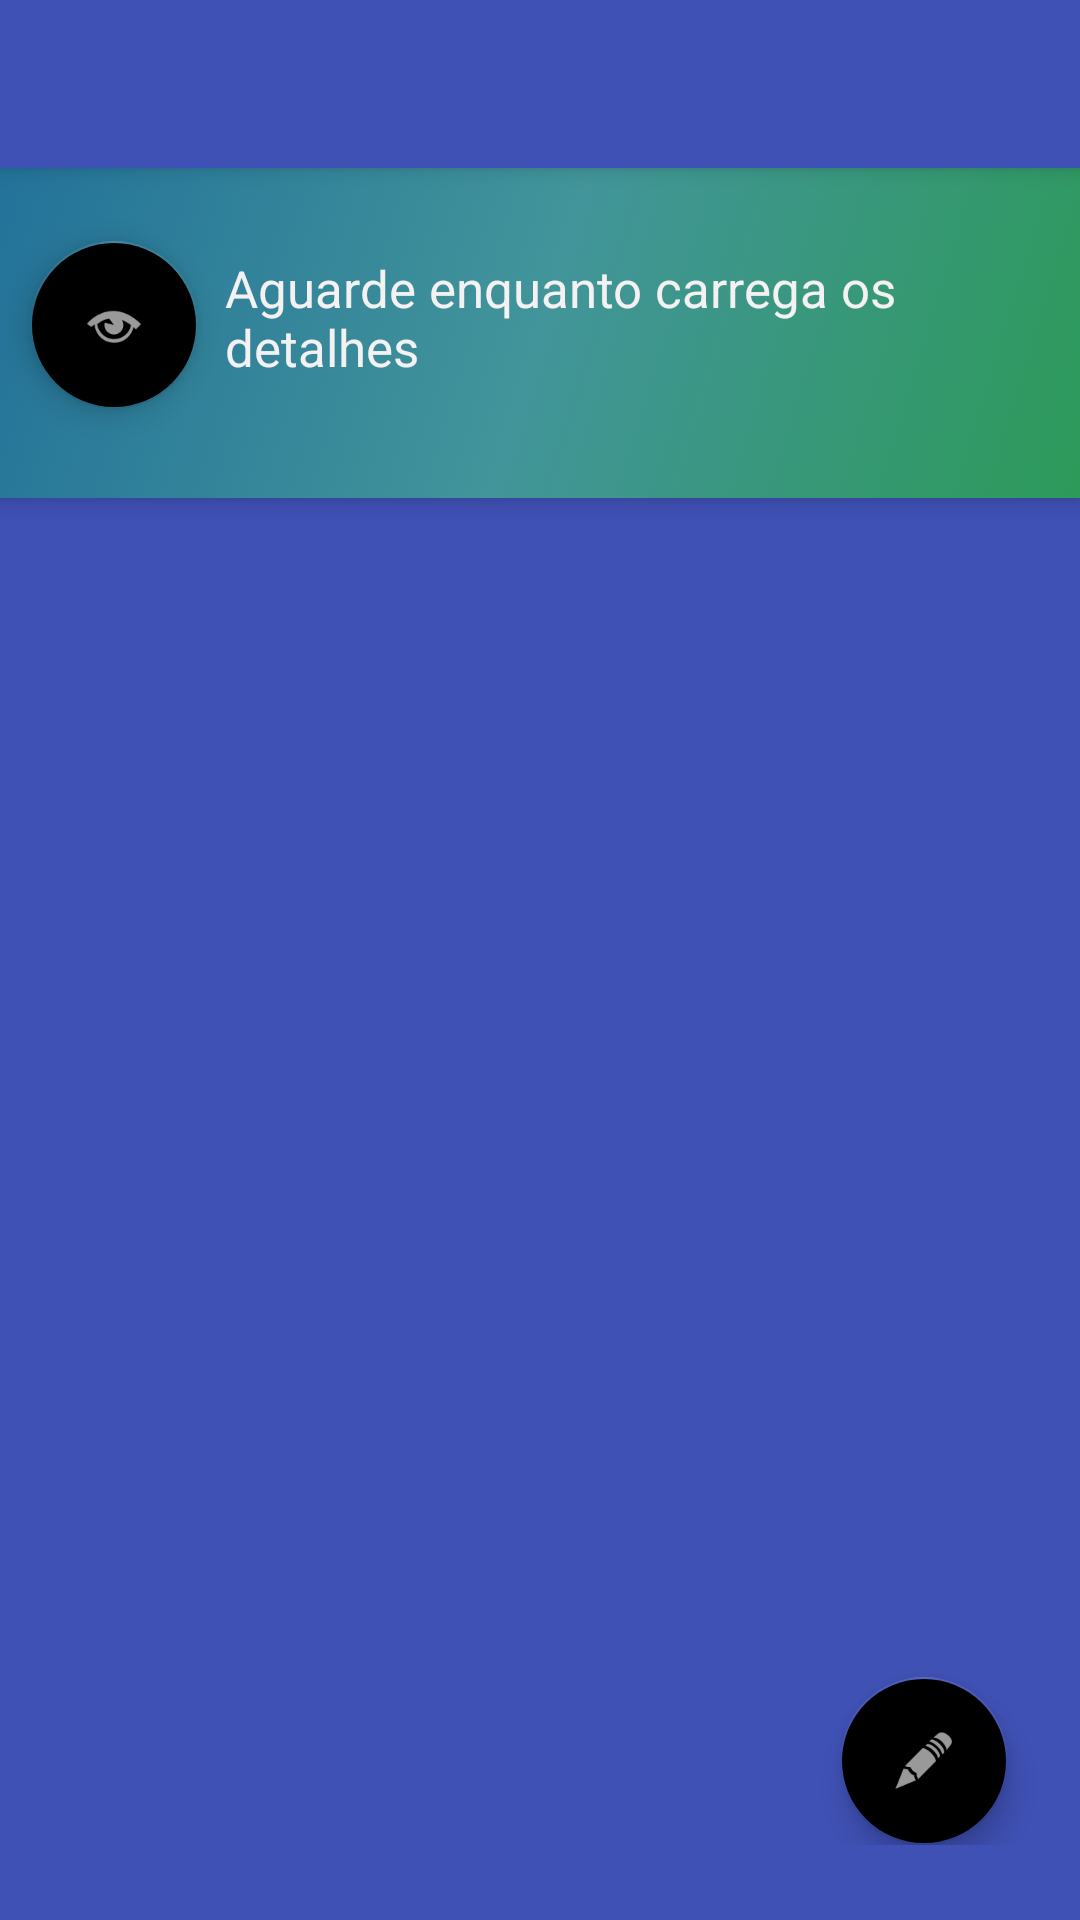

Android layout source for this screen:
<!-- AndroidManifest.xml: application theme AppTheme -->
<!-- res/layout/app_bar_detalhes.xml -->
<?xml version="1.0" encoding="utf-8"?>
<android.support.design.widget.CoordinatorLayout xmlns:android="http://schemas.android.com/apk/res/android"
    xmlns:app="http://schemas.android.com/apk/res-auto"
    xmlns:tools="http://schemas.android.com/tools"
    android:layout_width="match_parent"
    android:layout_height="match_parent"
    android:fitsSystemWindows="true"
    tools:context="com.example.juniorf.tcc.DetalhesActivity">

    <android.support.design.widget.AppBarLayout
        android:layout_width="match_parent"
        android:layout_height="wrap_content"
        android:theme="@style/AppTheme.AppBarOverlay">

        <android.support.v7.widget.Toolbar
            android:id="@+id/toolbar"
            android:layout_width="match_parent"
            android:layout_height="?attr/actionBarSize"
            android:background="?attr/colorPrimary"
            app:popupTheme="@style/AppTheme.PopupOverlay" />

    </android.support.design.widget.AppBarLayout>

    <include layout="@layout/content_detalhes" />


</android.support.design.widget.CoordinatorLayout>
<!-- res/layout/content_detalhes.xml (included above) -->
<?xml version="1.0" encoding="utf-8"?>
<RelativeLayout xmlns:android="http://schemas.android.com/apk/res/android"
    xmlns:app="http://schemas.android.com/apk/res-auto"
    xmlns:tools="http://schemas.android.com/tools"
    android:id="@+id/content_detalhes"
    android:layout_width="match_parent"
    android:layout_height="match_parent"
    android:background="@color/colorPrimary"
    android:backgroundTint="@color/colorPrimary"
    android:paddingBottom="@dimen/activity_vertical_margin"

    app:layout_behavior="@string/appbar_scrolling_view_behavior"
    tools:context="com.example.juniorf.tcc.DetalhesActivity">

    <LinearLayout
        android:id="@+id/first"
        android:layout_width="match_parent"
        android:layout_height="match_parent"
        android:orientation="vertical">

        <LinearLayout
            android:layout_width="match_parent"
            android:layout_height="wrap_content"
            android:background="@drawable/gradient_color"
            android:elevation="5dp"
            android:foregroundGravity="center"
            android:gravity="center_vertical"
            android:minHeight="110dp"
            android:orientation="horizontal"
            android:paddingBottom="5dp">


            <android.support.design.widget.FloatingActionButton
                android:id="@+id/detailsFloating"
                android:layout_width="wrap_content"
                android:layout_height="wrap_content"
                android:layout_gravity="center"
                android:layout_marginLeft="10dp"
                android:clickable="true"
                android:minWidth="10dp"
                app:backgroundTint="@color/blue"
                app:srcCompat="@android:drawable/ic_menu_view" />

            <LinearLayout
                android:id="@+id/botaoecabecalho"
                android:layout_width="wrap_content"
                android:layout_height="match_parent"
                android:foregroundGravity="center_vertical"
                android:orientation="horizontal"
                android:paddingLeft="7dp"
                android:paddingTop="1dp">

                <LinearLayout
                    android:id="@+id/cabecalho"
                    android:layout_width="wrap_content"
                    android:layout_height="match_parent"
                    android:foregroundGravity="center_vertical"
                    android:orientation="vertical"
                    android:paddingLeft="2dp"
                    android:paddingTop="5dp">

                    <TextView
                        android:id="@+id/nomeText"
                        android:layout_width="wrap_content"
                        android:layout_height="wrap_content"
                        android:text=""
                        android:textColor="@color/branco"
                        android:textSize="17sp" />

                    <TextView
                        android:id="@+id/telefoneText"
                        android:layout_width="wrap_content"
                        android:layout_height="wrap_content"
                        android:text="Aguarde enquanto carrega os detalhes"
                        android:textColor="@color/branco"
                        android:textSize="17sp" />

                    <TextView
                        android:id="@+id/ratingText"
                        android:layout_width="match_parent"
                        android:layout_height="wrap_content"
                        android:text=""
                        android:textColor="@color/branco"
                        android:textSize="17sp" />

                </LinearLayout>

            </LinearLayout>
        </LinearLayout>


        <LinearLayout

            android:layout_width="match_parent"
            android:layout_height="wrap_content"
            android:orientation="vertical"
            android:weightSum="1">


            <RelativeLayout
                android:layout_width="match_parent"
                android:layout_height="wrap_content"
                android:orientation="horizontal"
                android:paddingLeft="4dp"
                android:paddingRight="4dp"
                android:paddingTop="5dp">

                

                <ExpandableListView
                    android:id="@+id/listView"
                    android:layout_width="match_parent"
                    android:layout_height="match_parent"
                    android:layout_alignParentBottom="false"
                    android:layout_alignParentRight="false"
                    android:layout_weight="0.8" />

                    <android.support.design.widget.FloatingActionButton
                    android:id="@+id/insertMessage"
                    android:layout_width="wrap_content"
                    android:layout_height="wrap_content"
                    android:layout_alignParentBottom="true"
                    android:layout_alignParentRight="true"
                    android:layout_alignParentStart="false"
                    android:layout_marginRight="20dp"
                    android:background="@color/blue"
                    android:clickable="true"
                    android:foregroundGravity="right"
                    android:paddingRight="20dp"
                    android:paddingBottom="4dp"
                    app:backgroundTint="@color/blue"
                        app:srcCompat="@android:drawable/ic_menu_edit" />

            </RelativeLayout>


        </LinearLayout>

    </LinearLayout>

</RelativeLayout>
<!-- resources referenced by this layout -->
<resources>
  <color name="branco">#f4f1f2</color>
  <color name="colorPrimary">#3F51B5</color>
  <dimen name="activity_vertical_margin">25dp</dimen>
  <!-- drawable gradient_color (drawable) -->
  <?xml version="1.0" encoding="utf-8"?>
  <selector xmlns:android="http://schemas.android.com/apk/res/android">
      <item>
          <shape>
  	            <gradient
  				    android:startColor="#ff2d9a59"
  				    android:centerColor="#ff42959a"
  				    android:endColor="#ff23729a"
  				    android:angle="135"/>
          </shape>
      </item>
  </selector>
  <style name="AppTheme.AppBarOverlay" parent="ThemeOverlay.AppCompat.Dark.ActionBar" />
  <style name="AppTheme.PopupOverlay" parent="ThemeOverlay.AppCompat.Light" />
  <style name="AppTheme" parent="Theme.AppCompat.Light.NoActionBar">
          
          <item name="colorPrimary">@color/colorPrimary</item>
          <item name="colorPrimaryDark">@color/colorPrimaryDark</item>
          <item name="colorAccent">@color/colorAccent</item>
      </style>
  <color name="colorPrimaryDark">#303F9F</color>
  <color name="colorAccent">#FF4081</color>
</resources>
